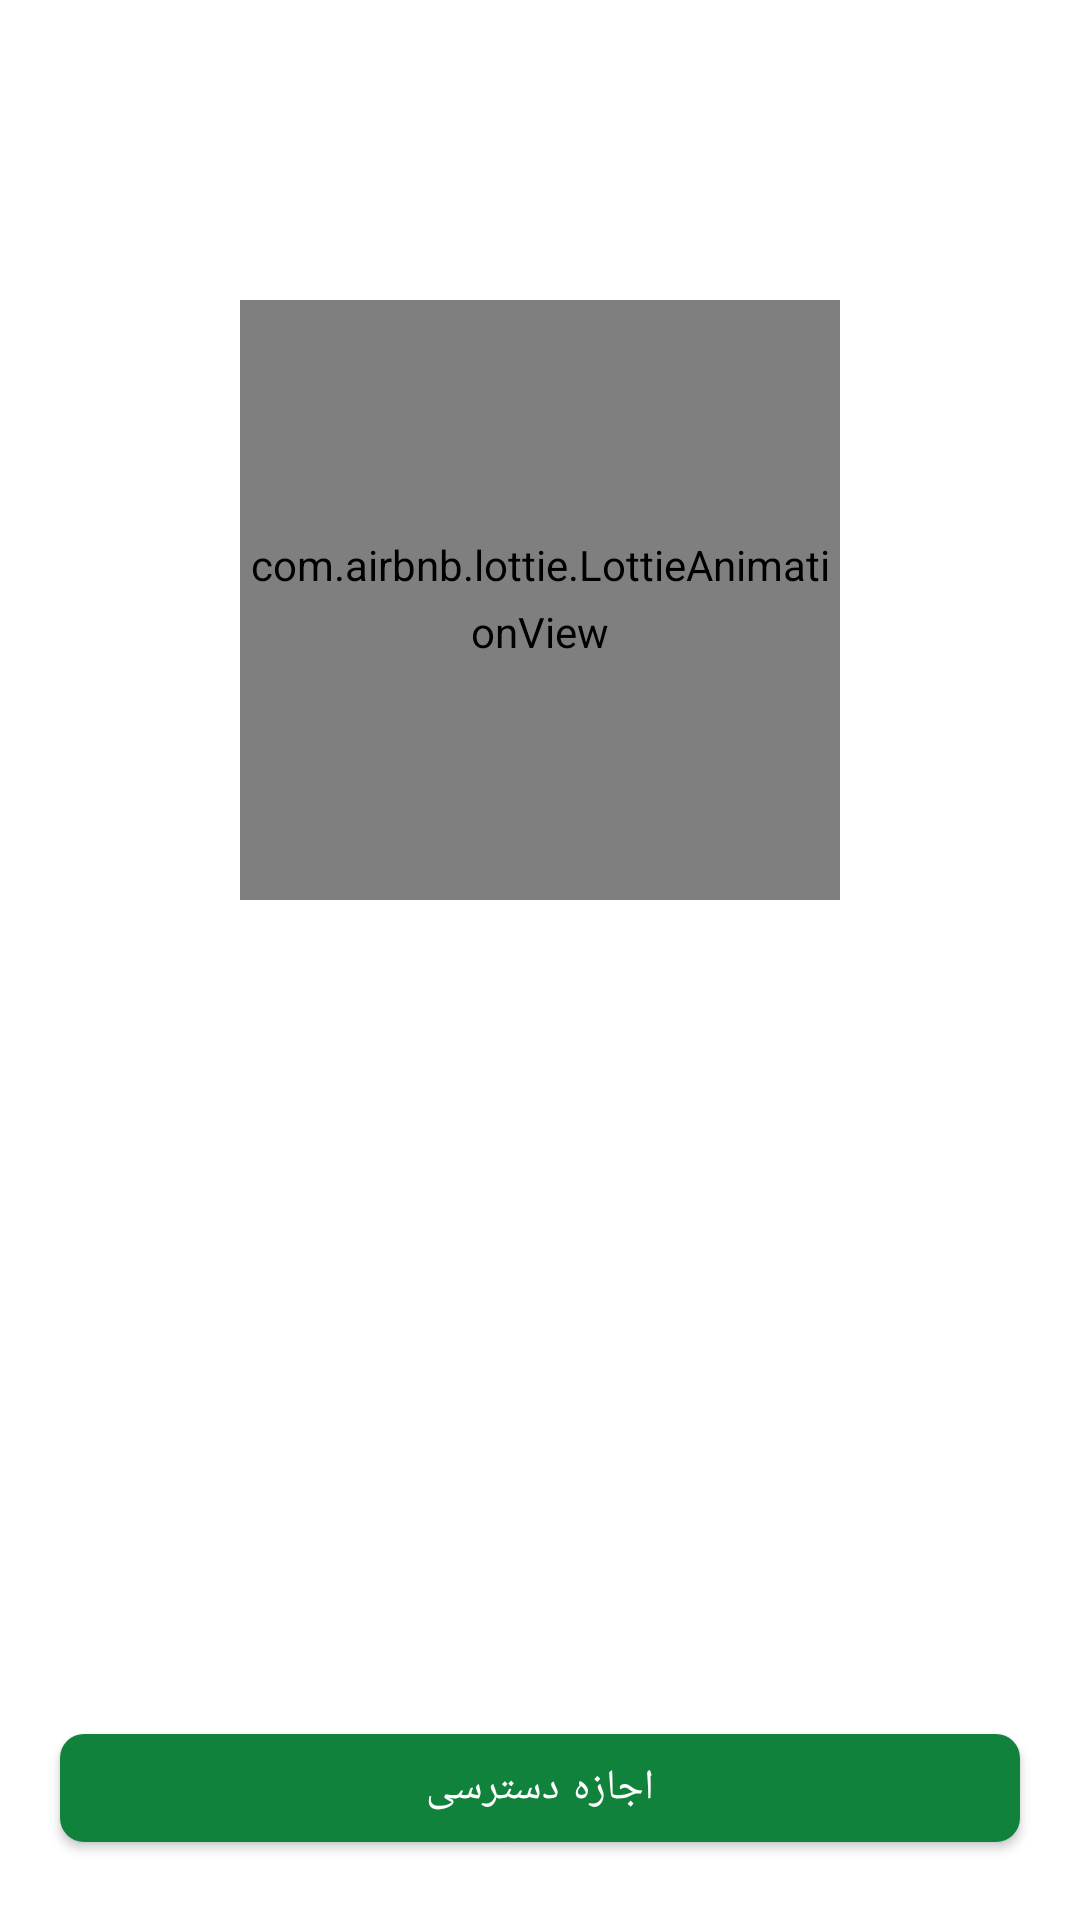

Reconstruct the res/layout file that produces this screen, plus the resources it refers to.
<!-- AndroidManifest.xml: application theme AlarmAlertFullScreenLightTheme -->
<!-- res/layout/fragment_generate_permissions.xml -->
<?xml version="1.0" encoding="utf-8"?>
<layout xmlns:android="http://schemas.android.com/apk/res/android"
    xmlns:app="http://schemas.android.com/apk/res-auto"
    xmlns:tools="http://schemas.android.com/tools">

    <androidx.coordinatorlayout.widget.CoordinatorLayout
        android:layout_width="match_parent"
        android:layout_height="match_parent">


        <androidx.constraintlayout.widget.ConstraintLayout
            android:layout_width="match_parent"
            android:layout_height="match_parent">

            <com.airbnb.lottie.LottieAnimationView
                android:id="@+id/permissionIv"
                android:layout_width="200dp"
                android:layout_height="200dp"
                android:layout_marginTop="100dp"
                app:lottie_autoPlay="true"
                app:lottie_loop="true"
                app:layout_constraintEnd_toEndOf="parent"
                app:layout_constraintStart_toStartOf="parent"
                app:layout_constraintTop_toTopOf="parent"
                tools:src="@tools:sample/avatars" />

            <TextView
                android:id="@+id/descriptionTv"
                android:layout_width="wrap_content"
                android:layout_height="wrap_content"
                android:padding="20dp"
                app:layout_constraintEnd_toEndOf="parent"
                app:layout_constraintStart_toStartOf="parent"
                app:layout_constraintTop_toBottomOf="@+id/permissionIv"
                tools:maxLines="5"
                tools:text="@tools:sample/lorem/random" />

            <com.google.android.material.button.MaterialButton
                android:layout_width="match_parent"
                android:layout_height="wrap_content"
                android:text="@string/accessPermission"
                app:layout_constraintBottom_toBottomOf="parent"
                app:layout_constraintEnd_toEndOf="parent"
                android:layout_margin="20dp"
                app:cornerRadius="@dimen/cornerRadius"
                android:id="@+id/btnAccess"
                app:rippleColor="?colorOnPrimary"
                app:backgroundTint="?colorPrimary"
                app:layout_constraintStart_toStartOf="parent" />

        </androidx.constraintlayout.widget.ConstraintLayout>

    </androidx.coordinatorlayout.widget.CoordinatorLayout>

</layout>
<!-- resources referenced by this layout -->
<resources>
  <dimen name="cornerRadius">8dp</dimen>
  <string name="accessPermission">اجازه دسترسی</string>
  <color name="grey">#ffaaaaaa</color>
  <color name="bottomNavColor">@color/white</color>
  <color name="white">#FFFFFFFF</color>
  <color name="primary">#10823C</color>
  <color name="black">#262A35</color>
  <color name="blue">#217CF3</color>
  <style name="TextAppearance.MyTheme.Headline1" parent="TextAppearance.MaterialComponents.Headline1">
          <item name="android:textColor">?colorPrimary</item>
          
      </style>
  <style name="TextAppearance.MyTheme.Headline2" parent="TextAppearance.MaterialComponents.Headline2">
          
          <item name="fontFamily">@font/primary_bold</item>
          <item name="android:fontFamily">@font/primary_bold</item>
          <item name="android:textColor">@color/black</item>
      </style>
  <style name="TextAppearance.MyTheme.Headline3" parent="TextAppearance.MaterialComponents.Headline3">
          
      </style>
  <style name="TextAppearance.MyTheme.Headline4" parent="TextAppearance.MaterialComponents.Headline4">
          <item name="android:textSize">24sp</item>
          <item name="android:textColor">?colorOnBackground</item>
      </style>
  <style name="TextAppearance.MyTheme.Headline5" parent="TextAppearance.MaterialComponents.Headline5">
  
          <item name="android:textSize">18sp</item>
          <item name="android:textColor">?colorOnBackground</item>
  
      </style>
  <style name="TextAppearance.MyTheme.Headline6" parent="TextAppearance.MaterialComponents.Headline6">
          <item name="fontFamily">@font/primary_bold</item>
          <item name="android:fontFamily">@font/primary_bold</item>
          <item name="android:textSize">16sp</item>
          <item name="android:textColor">@color/white</item>
          
      </style>
  <style name="TextAppearance.MyTheme.Subtitle1" parent="TextAppearance.MaterialComponents.Subtitle1">
          
      </style>
  <style name="TextAppearance.MyTheme.Subtitle2" parent="TextAppearance.MaterialComponents.Subtitle2">
          
      </style>
  <style name="TextAppearance.MyTheme.Body1" parent="TextAppearance.MaterialComponents.Body1">
          
          <item name="android:textColor">?colorOnSurface</item>
          <item name="android:textSize">14sp</item>
      </style>
  <style name="TextAppearance.MyTheme.Body2" parent="TextAppearance.MaterialComponents.Body2">
          
          <item name="android:textColor">?colorOnSurface</item>
          <item name="android:textSize">12sp</item>
      </style>
  <style name="TextAppearance.MyTheme.Button" parent="TextAppearance.MaterialComponents.Button">
          
      </style>
  <style name="TextAppearance.MyTheme.Caption" parent="TextAppearance.MaterialComponents.Caption">
          
      </style>
  <style name="TextAppearance.MyTheme.Overline" parent="TextAppearance.MaterialComponents.Overline">
          
      </style>
  <style name="MyBottomNavigationView" parent="Widget.MaterialComponents.BottomNavigationView">
          <item name="android:background">?android:colorBackground</item>
          <item name="itemRippleColor">@color/bottom_navigation_ripple</item>
          <item name="itemIconTint">@color/bottom_navigation_item_color</item>
          <item name="itemTextColor">@color/bottom_navigation_item_color</item>
          <item name="itemTextAppearanceActive">@style/ActiveItemBottomNavigationTextAppearance</item>
      </style>
  <color name="darkGray">#B3B6BE</color>
  <color name="gray">#EFEFEF</color>
  <style name="ActiveItemBottomNavigationTextAppearance" parent="TextAppearance.MyTheme.Caption">
          <item name="fontFamily">@font/primary_bold</item>
          <item name="android:fontFamily">@font/primary_bold</item>
      </style>
</resources>
